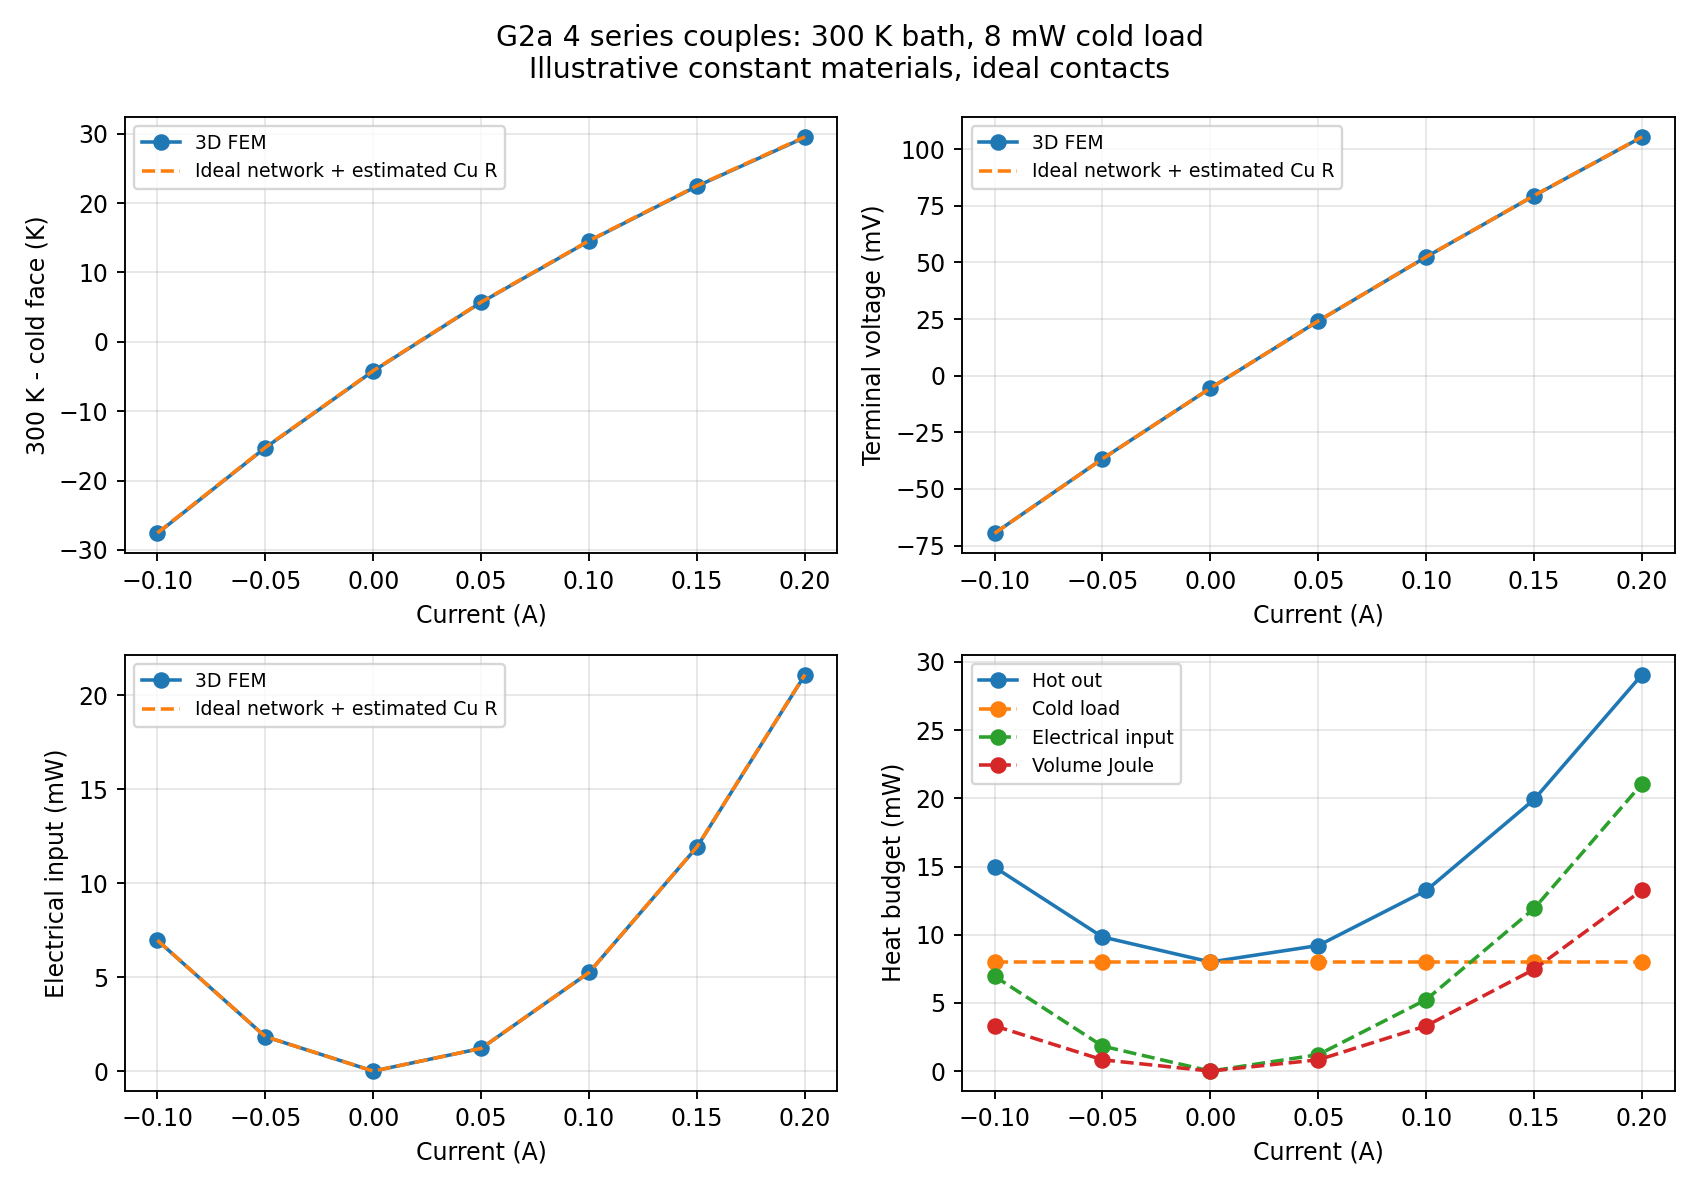

Source data for this figure (header and first rows):
current_a, load_w, hot_k, couples, nodes, tetrahedra, cold_mean_k, cold_min_k, cold_max_k, delta_t_k, temperature_min_k, temperature_max_k, voltage_v, electrical_input_w, volume_j_dot_e_w, irreversible_joule_w, hot_out_reaction_w, cold_out_reaction_w, cold_heat_absorbed_w, hot_out_gradient_w, energy_relative_residual, bath_gradient_energy_relative_residual, power_work_relative_residual, return_current_a
-0.1, 0.008, 300.0, 4, 17651, 74552, 327.6, 327.6, 327.6, -27.61, 300, 327.6, -0.06955, 0.006955, 0.006955, 0.003318, 0.01495, -0.008, 0.008, 0.01494, 1.3189709741068256e-10, -0.001603, 1.8132424815103798e-10, -0.1
-0.05, 0.008, 300.0, 4, 17651, 74552, 315.3, 315.3, 315.3, -15.26, 300, 315.3, -0.03668, 0.001834, 0.001834, 0.0008295, 0.009834, -0.008, 0.008, 0.009826, -5.695520010479127e-11, -0.001045, 8.335243302862172e-11, -0.05
0.0, 0.008, 300.0, 4, 17651, 74552, 304.2, 304.2, 304.2, -4.206, 300, 304.2, -0.0055, -0.0, 1.8620134763736413e-14, 5.4110916493432855e-11, 0.008, -0.008, 0.008, 0.007993, -1.391037892511937e-10, -0.0008305, 2.3275168454670514e-12, -5.3069778189609305e-12
0.05, 0.008, 300.0, 4, 17651, 74552, 294.3, 294.3, 294.3, 5.691, 294.3, 300, 0.02416, 0.001208, 0.001208, 0.0008295, 0.009208, -0.008, 0.008, 0.0092, -1.7985350079900708e-10, -0.000935, 4.6944490395689487e-11, 0.05
0.1, 0.008, 300.0, 4, 17651, 74552, 285.5, 285.5, 285.5, 14.54, 285.4, 300, 0.05244, 0.005244, 0.005244, 0.003318, 0.01324, -0.008, 0.008, 0.01323, -6.4575081393236644e-12, -0.001336, 2.1589468494204178e-10, 0.1
0.15, 0.008, 300.0, 4, 17651, 74552, 277.6, 277.5, 277.6, 22.44, 277.5, 300.1, 0.07948, 0.01192, 0.01192, 0.007465, 0.01992, -0.008, 0.008, 0.01991, 7.964556985162678e-11, -0.001351, 2.906610634006896e-10, 0.15
0.2, 0.008, 300.0, 4, 17651, 74552, 270.5, 270.5, 270.5, 29.48, 270.5, 300.1, 0.1054, 0.02108, 0.02108, 0.01327, 0.02908, -0.008, 0.008, 0.02905, 4.3922718306043746e-10, -0.00112, 2.6841553281454e-10, 0.2
